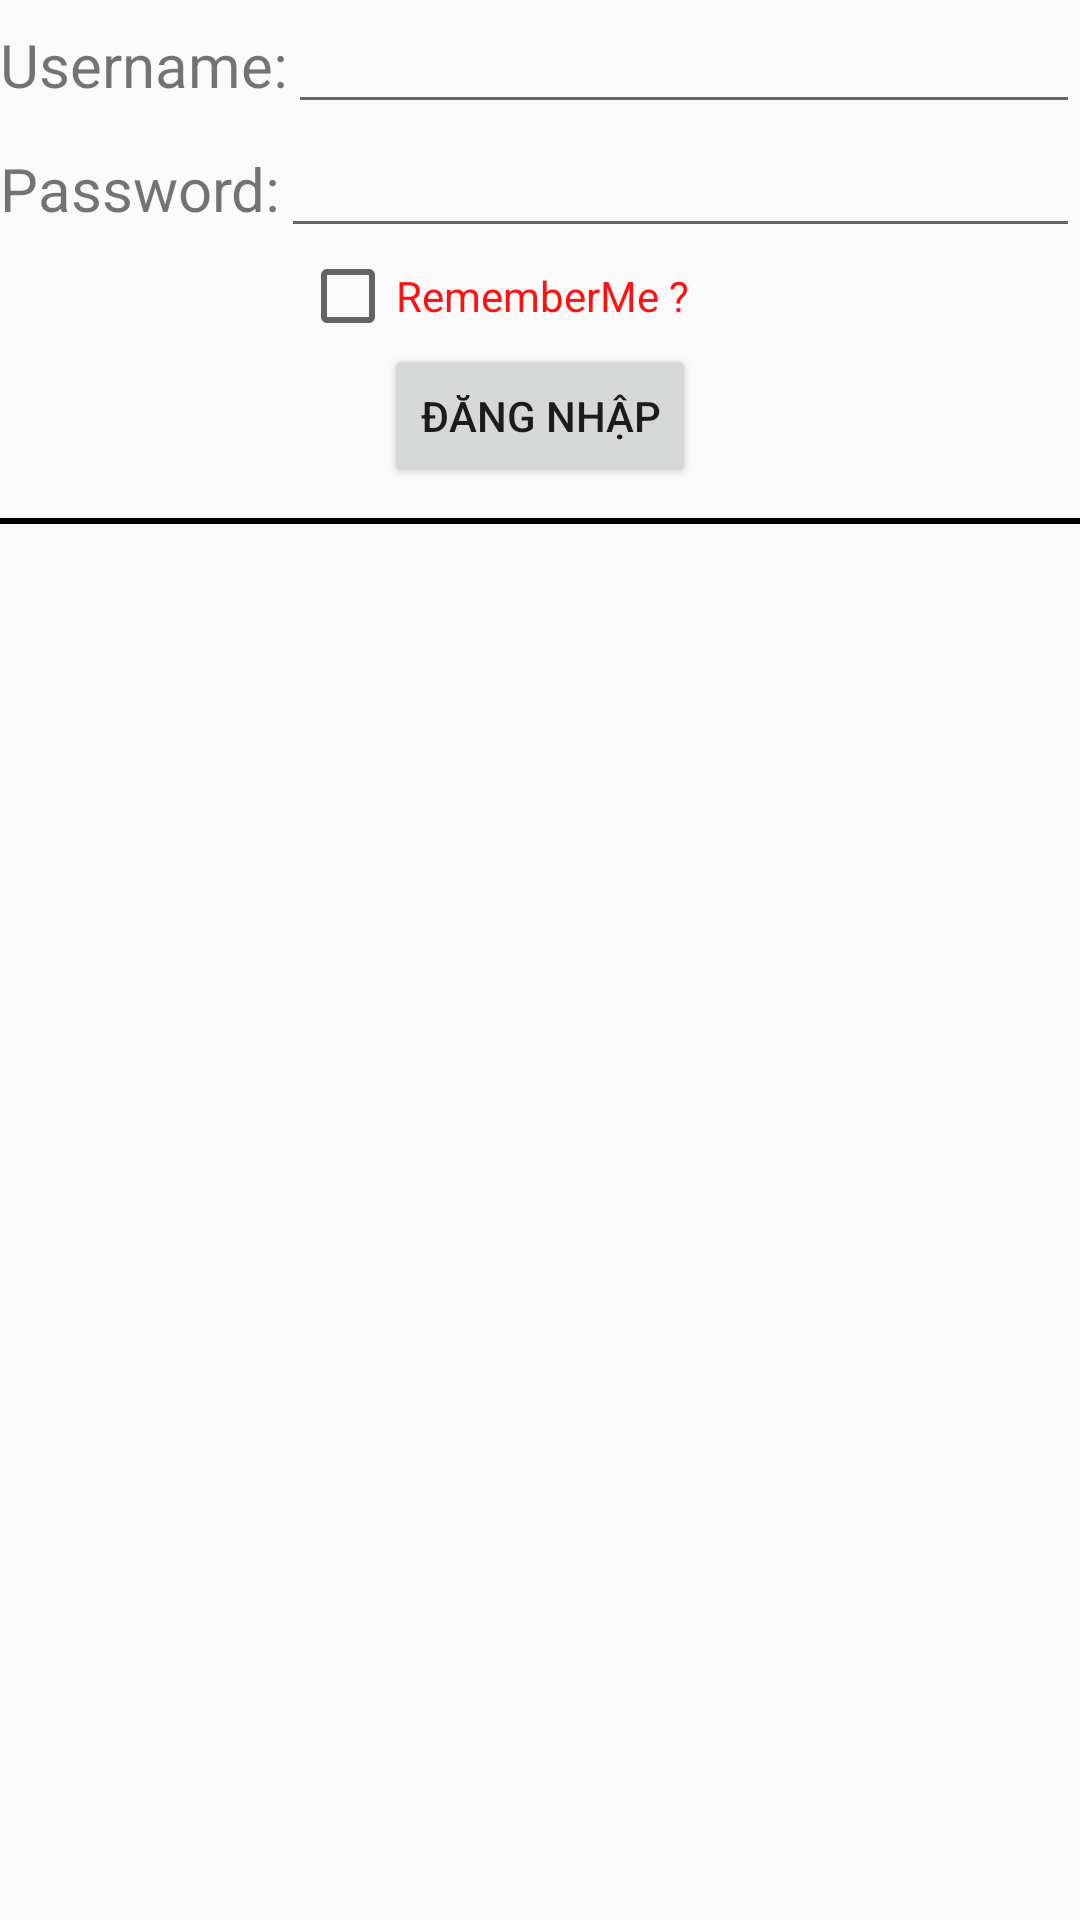

Write the Android layout XML for this screen, with the resource values it uses.
<!-- AndroidManifest.xml: application theme AppTheme -->
<!-- res/layout/bai1_remember_createlayoutbycode_recyclerview.xml -->
<?xml version="1.0" encoding="utf-8"?>
<LinearLayout xmlns:android="http://schemas.android.com/apk/res/android"
    android:orientation="vertical"
    android:id="@+id/layout_root"
    android:layout_width="match_parent"
    android:layout_height="match_parent">
    <LinearLayout
        android:orientation="horizontal"
        android:layout_width="match_parent"
        android:layout_height="wrap_content">
        <TextView
            android:text="Username:"
            android:textSize="20dp"
            android:layout_width="wrap_content"
            android:layout_height="wrap_content" />
        <EditText
            android:id="@+id/edt_user"
            android:layout_width="match_parent"
            android:layout_height="wrap_content" />
    </LinearLayout>
    <LinearLayout
        android:orientation="horizontal"
        android:layout_width="match_parent"
        android:layout_height="wrap_content">
        <TextView
            android:text="Password:"
            android:textSize="20dp"
            android:layout_width="wrap_content"
            android:layout_height="wrap_content" />
        <EditText
            android:inputType="textPassword"
            android:id="@+id/edt_pass"
            android:layout_width="match_parent"
            android:layout_height="wrap_content" />
    </LinearLayout>
    <CheckBox
        android:id="@+id/checkbox"
        android:layout_marginLeft="100dp"
        android:text="RememberMe ?"
        android:textColor="#ff11"
        android:layout_width="wrap_content"
        android:layout_height="wrap_content" />
    <Button
        android:id="@+id/btn_login"
        android:text="Đăng Nhập"
        android:layout_gravity="center"
        android:layout_width="wrap_content"
        android:layout_height="wrap_content" />
<TextView
    android:layout_marginTop="10dp"
    android:background="@drawable/line_border_around_layout_"
    android:layout_width="match_parent"
    android:layout_height="2dp" />

<android.support.v7.widget.RecyclerView
    android:id="@+id/recyclerview"
    android:layout_gravity="center"
    android:layout_width="wrap_content"
    android:layout_height="wrap_content">

</android.support.v7.widget.RecyclerView>


</LinearLayout>
<!-- resources referenced by this layout -->
<resources>
  <!-- drawable line_border_around_layout_ (drawable) -->
  <?xml version="1.0" encoding="utf-8"?>
  <shape xmlns:android="http://schemas.android.com/apk/res/android" android:shape="rectangle">
  <stroke android:width="1sp" android:color="@color/Red"/>
      <solid android:color="@color/colorPrimaryDark"/>
  </shape>
  <style name="AppTheme" parent="Theme.AppCompat.Light.DarkActionBar">
          
          <item name="colorPrimary">@color/Tomato</item>
          <item name="colorPrimaryDark">@color/Black</item>
          <item name="colorAccent">@color/Black</item>
      </style>
  <!-- not gathered from this repository: default colours our renderer supplied (Android Studio template values) -->
  <color name="colorPrimaryDark">#FF3700B3</color>
</resources>
